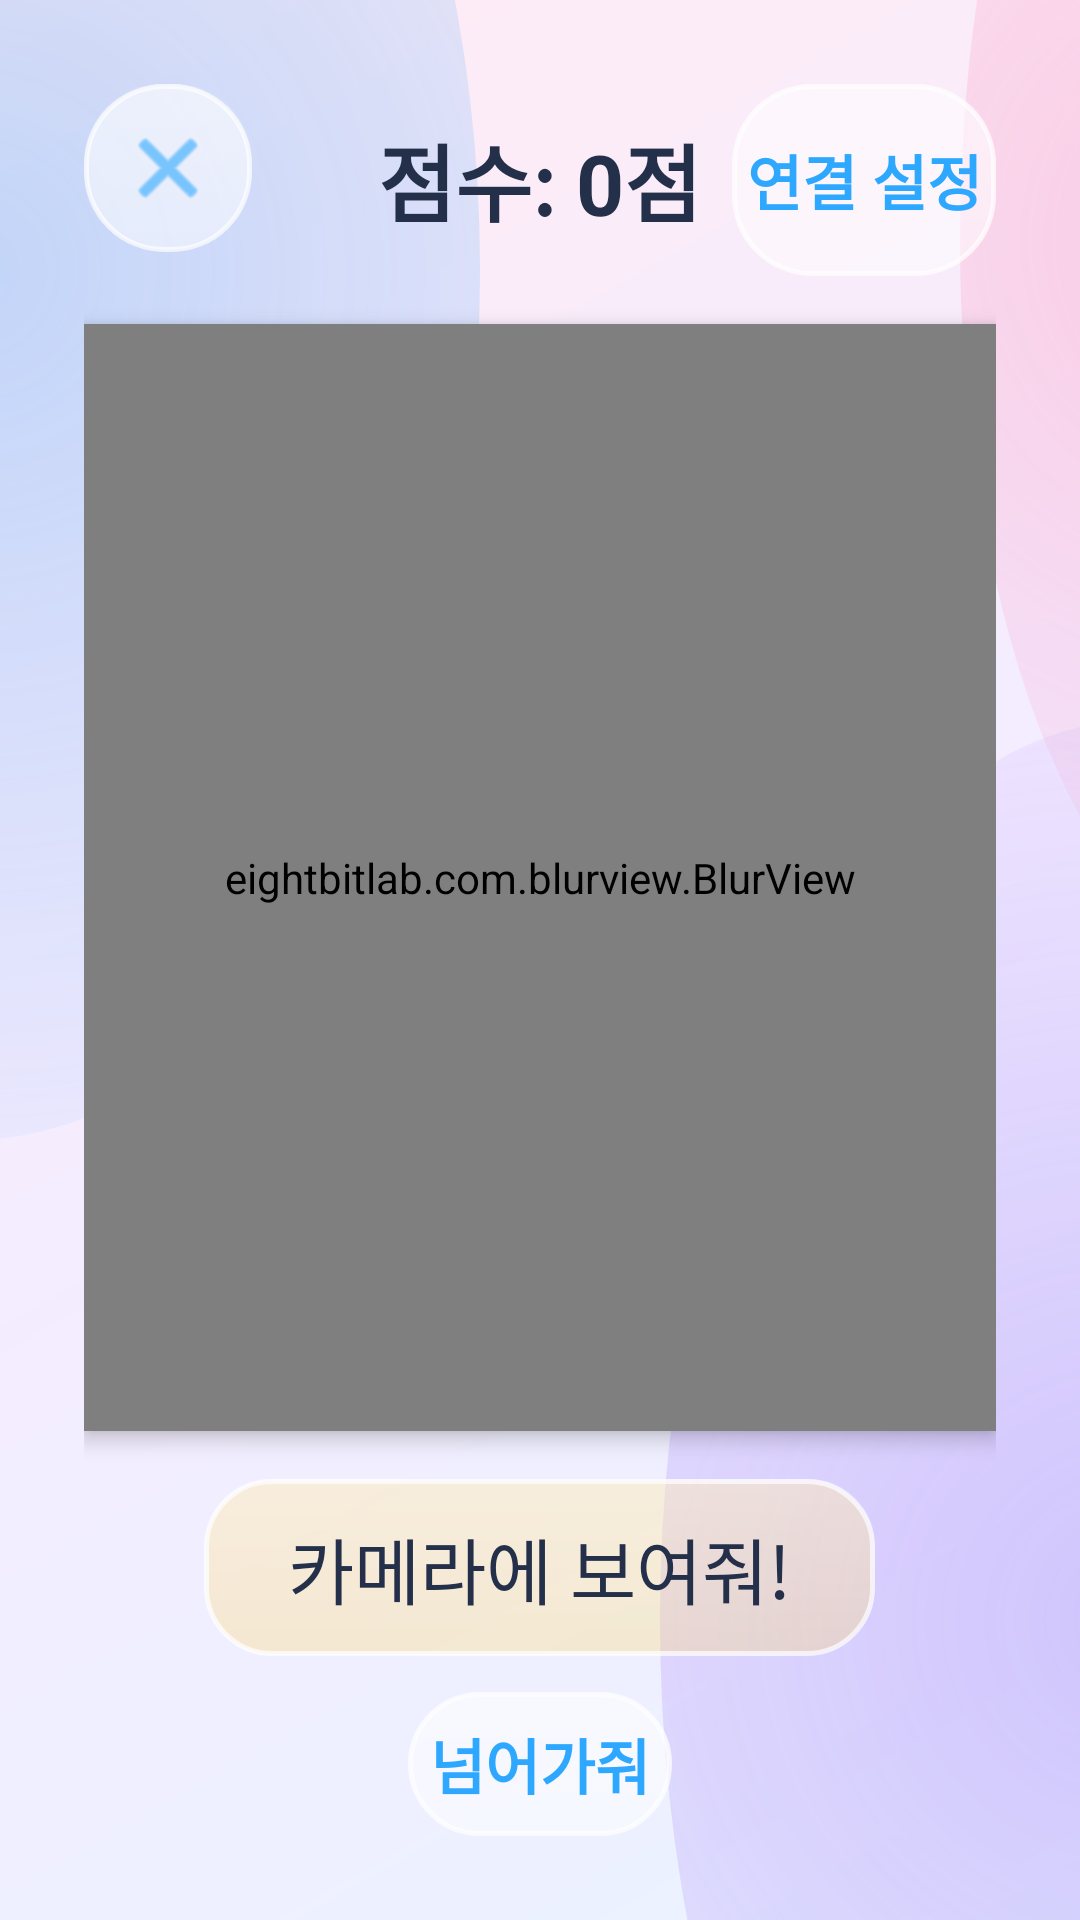

Produce the Android XML layout that renders to this screen, including the resource entries it uses.
<!-- AndroidManifest.xml: application theme Theme.TemiApplication -->
<!-- res/layout/activity_object_game.xml -->
<?xml version="1.0" encoding="utf-8"?>
<FrameLayout xmlns:android="http://schemas.android.com/apk/res/android"
    xmlns:app="http://schemas.android.com/apk/res-auto"
    android:id="@+id/root_object_game"
    android:layout_width="match_parent"
    android:layout_height="match_parent"
    android:background="@drawable/screen_background">

    
    <LinearLayout
        android:layout_width="match_parent"
        android:layout_height="match_parent"
        android:orientation="vertical"
        android:padding="28dp">

        <RelativeLayout
            android:layout_width="match_parent"
            android:layout_height="wrap_content">

            <ImageButton
                android:id="@+id/button_obj_back"
                style="@style/TemiIconButton"
                android:layout_alignParentStart="true"
                android:src="@android:drawable/ic_menu_close_clear_cancel"
                android:contentDescription="종료" />

            <TextView
                android:id="@+id/text_obj_score"
                android:layout_width="wrap_content"
                android:layout_height="wrap_content"
                android:layout_centerInParent="true"
                android:textColor="@color/text_primary"
                android:textSize="28sp"
                android:textStyle="bold"
                android:text="점수: 0점" />

            <Button
                android:id="@+id/button_obj_settings"
                style="@style/TemiSecondaryButton"
                android:layout_width="wrap_content"
                android:layout_alignParentEnd="true"
                android:text="연결 설정" />
        </RelativeLayout>

        
        <eightbitlab.com.blurview.BlurView
            android:id="@+id/blur_obj_target"
            android:layout_width="match_parent"
            android:layout_height="0dp"
            android:layout_marginTop="16dp"
            android:layout_weight="1"
            android:background="@drawable/glass_stroke"
            android:clipToOutline="true"
            android:elevation="4dp">

            <LinearLayout
                android:layout_width="match_parent"
                android:layout_height="match_parent"
                android:gravity="center"
                android:orientation="vertical"
                android:padding="24dp">

                <TextView
                    android:id="@+id/text_obj_target_emoji"
                    android:layout_width="wrap_content"
                    android:layout_height="wrap_content"
                    android:textSize="140sp"
                    android:text="🍎" />

                <TextView
                    android:id="@+id/text_obj_target"
                    android:layout_width="wrap_content"
                    android:layout_height="wrap_content"
                    android:layout_marginTop="12dp"
                    android:gravity="center"
                    android:textColor="@color/text_primary"
                    android:textSize="44sp"
                    android:textStyle="bold"
                    android:text="사과를 보여줘!" />
            </LinearLayout>
        </eightbitlab.com.blurview.BlurView>

        
        <TextView
            android:id="@+id/text_obj_status"
            android:layout_width="wrap_content"
            android:layout_height="wrap_content"
            android:layout_gravity="center_horizontal"
            android:layout_marginTop="16dp"
            android:background="@drawable/status_background"
            android:paddingHorizontal="28dp"
            android:paddingVertical="12dp"
            android:textColor="@color/text_primary"
            android:textSize="24sp"
            android:text="카메라에 보여줘!" />

        <Button
            android:id="@+id/button_obj_skip"
            style="@style/TemiSecondaryButton"
            android:layout_width="wrap_content"
            android:layout_height="wrap_content"
            android:layout_gravity="center_horizontal"
            android:layout_marginTop="12dp"
            android:text="넘어가줘" />
    </LinearLayout>

    
    <eightbitlab.com.blurview.BlurView
        android:id="@+id/layout_obj_correct"
        android:layout_width="match_parent"
        android:layout_height="match_parent"
        android:visibility="gone">

        <LinearLayout
            android:layout_width="match_parent"
            android:layout_height="match_parent"
            android:gravity="center"
            android:orientation="vertical"
            android:padding="40dp">

            <TextView
                android:id="@+id/text_obj_correct_title"
                android:layout_width="wrap_content"
                android:layout_height="wrap_content"
                android:textColor="@color/kid_blue"
                android:textSize="140sp"
                android:textStyle="bold"
                android:text="⭕" />

            <TextView
                android:id="@+id/text_obj_correct_sub"
                android:layout_width="wrap_content"
                android:layout_height="wrap_content"
                android:layout_marginTop="8dp"
                android:gravity="center"
                android:textColor="@color/text_primary"
                android:textSize="32sp"
                android:textStyle="bold"
                android:text="정답이야! 잘했어!" />

            <LinearLayout
                android:layout_width="wrap_content"
                android:layout_height="wrap_content"
                android:layout_marginTop="36dp"
                android:orientation="horizontal">

                <Button
                    android:id="@+id/button_obj_correct_next"
                    style="@style/TemiPrimaryButton"
                    android:layout_width="220dp"
                    android:layout_marginEnd="12dp"
                    android:text="다음 물건" />

                <Button
                    android:id="@+id/button_obj_correct_stop"
                    style="@style/TemiSecondaryButton"
                    android:layout_width="220dp"
                    android:layout_marginStart="12dp"
                    android:text="그만할래" />
            </LinearLayout>
        </LinearLayout>
    </eightbitlab.com.blurview.BlurView>

    
    <eightbitlab.com.blurview.BlurView
        android:id="@+id/layout_obj_wrong"
        android:layout_width="match_parent"
        android:layout_height="match_parent"
        android:visibility="gone">

        <LinearLayout
            android:layout_width="match_parent"
            android:layout_height="match_parent"
            android:gravity="center"
            android:orientation="vertical"
            android:padding="40dp">

            <TextView
                android:id="@+id/text_obj_wrong_title"
                android:layout_width="wrap_content"
                android:layout_height="wrap_content"
                android:textColor="@color/quiz_red"
                android:textSize="140sp"
                android:textStyle="bold"
                android:text="❌" />

            <TextView
                android:id="@+id/text_obj_wrong_sub"
                android:layout_width="wrap_content"
                android:layout_height="wrap_content"
                android:layout_marginTop="8dp"
                android:textColor="@color/text_secondary"
                android:textSize="24sp"
                android:text="다시 한 번 보여줄래?" />

            <LinearLayout
                android:layout_width="wrap_content"
                android:layout_height="wrap_content"
                android:layout_marginTop="36dp"
                android:orientation="horizontal">

                <Button
                    android:id="@+id/button_obj_wrong_retry"
                    style="@style/TemiSecondaryButton"
                    android:layout_width="220dp"
                    android:layout_marginEnd="12dp"
                    android:text="다시 할래" />

                <Button
                    android:id="@+id/button_obj_wrong_next"
                    style="@style/TemiPrimaryButton"
                    android:layout_width="220dp"
                    android:layout_marginStart="12dp"
                    android:text="다음 물건" />
            </LinearLayout>
        </LinearLayout>
    </eightbitlab.com.blurview.BlurView>

    
    <eightbitlab.com.blurview.BlurView
        android:id="@+id/layout_obj_ending"
        android:layout_width="match_parent"
        android:layout_height="match_parent"
        android:visibility="gone">

        <LinearLayout
            android:layout_width="match_parent"
            android:layout_height="match_parent"
            android:gravity="center"
            android:orientation="vertical"
            android:padding="40dp">

            <TextView
                android:id="@+id/text_obj_ending_emoji"
                android:layout_width="wrap_content"
                android:layout_height="wrap_content"
                android:textSize="140sp"
                android:text="🏆" />

            <TextView
                android:id="@+id/text_obj_ending_title"
                android:layout_width="wrap_content"
                android:layout_height="wrap_content"
                android:layout_marginTop="8dp"
                android:textColor="@color/kid_blue"
                android:textSize="44sp"
                android:textStyle="bold"
                android:text="미션 완료!" />

            <TextView
                android:id="@+id/text_obj_ending_sub"
                android:layout_width="wrap_content"
                android:layout_height="wrap_content"
                android:layout_marginTop="16dp"
                android:gravity="center"
                android:textColor="@color/text_primary"
                android:textSize="30sp"
                android:textStyle="bold"
                android:text="오늘의 분리수거 영웅!" />

            <LinearLayout
                android:layout_width="wrap_content"
                android:layout_height="wrap_content"
                android:layout_marginTop="36dp"
                android:orientation="horizontal">

                <Button
                    android:id="@+id/button_obj_ending_continue"
                    style="@style/TemiPrimaryButton"
                    android:layout_width="220dp"
                    android:layout_marginEnd="12dp"
                    android:text="계속하기" />

                <Button
                    android:id="@+id/button_obj_ending_stop"
                    style="@style/TemiSecondaryButton"
                    android:layout_width="220dp"
                    android:layout_marginStart="12dp"
                    android:text="그만하기" />
            </LinearLayout>
        </LinearLayout>
    </eightbitlab.com.blurview.BlurView>

    
    <FrameLayout
        android:id="@+id/layout_obj_intro"
        android:layout_width="match_parent"
        android:layout_height="match_parent"
        android:background="#000000"
        android:visibility="gone">

        <VideoView
            android:id="@+id/video_obj_intro"
            android:layout_width="match_parent"
            android:layout_height="match_parent"
            android:layout_gravity="center" />
    </FrameLayout>
</FrameLayout>
<!-- resources referenced by this layout -->
<resources>
  <color name="kid_blue">#FF2EA8FF</color>
  <color name="quiz_red">#FFE8503A</color>
  <color name="text_primary">#FF24304A</color>
  <color name="text_secondary">#FF5A6B85</color>
  <!-- drawable glass_stroke (drawable) -->
  <?xml version="1.0" encoding="utf-8"?>
  <shape xmlns:android="http://schemas.android.com/apk/res/android">
      <solid android:color="@android:color/transparent" />
      <corners android:radius="30dp" />
      <stroke
          android:width="1.5dp"
          android:color="@color/glass_border" />
  </shape>
  <style name="TemiIconButton" parent="Widget.AppCompat.Button.Borderless">
          <item name="android:layout_width">56dp</item>
          <item name="android:layout_height">56dp</item>
          <item name="android:background">@drawable/secondary_button</item>
          <item name="android:padding">12dp</item>
          <item name="android:scaleType">fitCenter</item>
          <item name="android:tint">@color/kid_blue</item>
      </style>
  <style name="TemiPrimaryButton">
          <item name="android:layout_width">match_parent</item>
          <item name="android:layout_height">72dp</item>
          <item name="android:background">@drawable/primary_button</item>
          <item name="android:backgroundTint">@null</item>
          <item name="android:elevation">4dp</item>
          <item name="android:textAllCaps">false</item>
          <item name="android:textColor">@color/white</item>
          <item name="android:textSize">22sp</item>
          <item name="android:textStyle">bold</item>
      </style>
  <style name="TemiSecondaryButton">
          <item name="android:layout_width">match_parent</item>
          <item name="android:layout_height">64dp</item>
          <item name="android:background">@drawable/secondary_button</item>
          <item name="android:backgroundTint">@null</item>
          <item name="android:elevation">2dp</item>
          <item name="android:textAllCaps">false</item>
          <item name="android:textColor">@color/kid_blue</item>
          <item name="android:textSize">20sp</item>
          <item name="android:textStyle">bold</item>
      </style>
  <style name="Theme.TemiApplication" parent="Theme.AppCompat.Light.NoActionBar">
          <item name="colorPrimary">@color/button_primary</item>
          <item name="colorPrimaryVariant">@color/kid_blue</item>
          <item name="colorOnPrimary">@color/white</item>
          <item name="colorSecondary">@color/kid_yellow</item>
          <item name="colorSecondaryVariant">@color/kid_orange</item>
          <item name="colorOnSecondary">@color/text_primary</item>
          <item name="android:windowLightStatusBar" tools:targetApi="m">true</item>
          <item name="android:statusBarColor" tools:targetApi="l">@color/bg_top</item>
          <item name="android:navigationBarColor" tools:targetApi="l">@color/bg_bottom</item>
      </style>
  <color name="glass_border">#B3FFFFFF</color>
  <color name="bg_top">#FFEAF3FF</color>
  <color name="bg_mid">#FFF4ECFF</color>
  <color name="bg_bottom">#FFFFECF4</color>
  <color name="blob_blue">#4D3AA0FF</color>
  <color name="blob_purple">#4D8E5CF7</color>
  <color name="blob_pink">#4DFF7FB0</color>
  <color name="glass_gloss">#40FFFFFF</color>
  <color name="glass_gloss_clear">#00FFFFFF</color>
  <color name="white">#FFFFFFFF</color>
  <color name="button_primary">#FF2EA8FF</color>
  <color name="kid_yellow">#FFFFC928</color>
  <color name="kid_orange">#FFFF9D25</color>
  <color name="glass_tint_strong">#80FFFFFF</color>
  <color name="button_primary_pressed">#FF1C86D1</color>
  <color name="kid_purple">#FF8E5CF7</color>
  <color name="kid_green">#FF75CF4F</color>
</resources>
